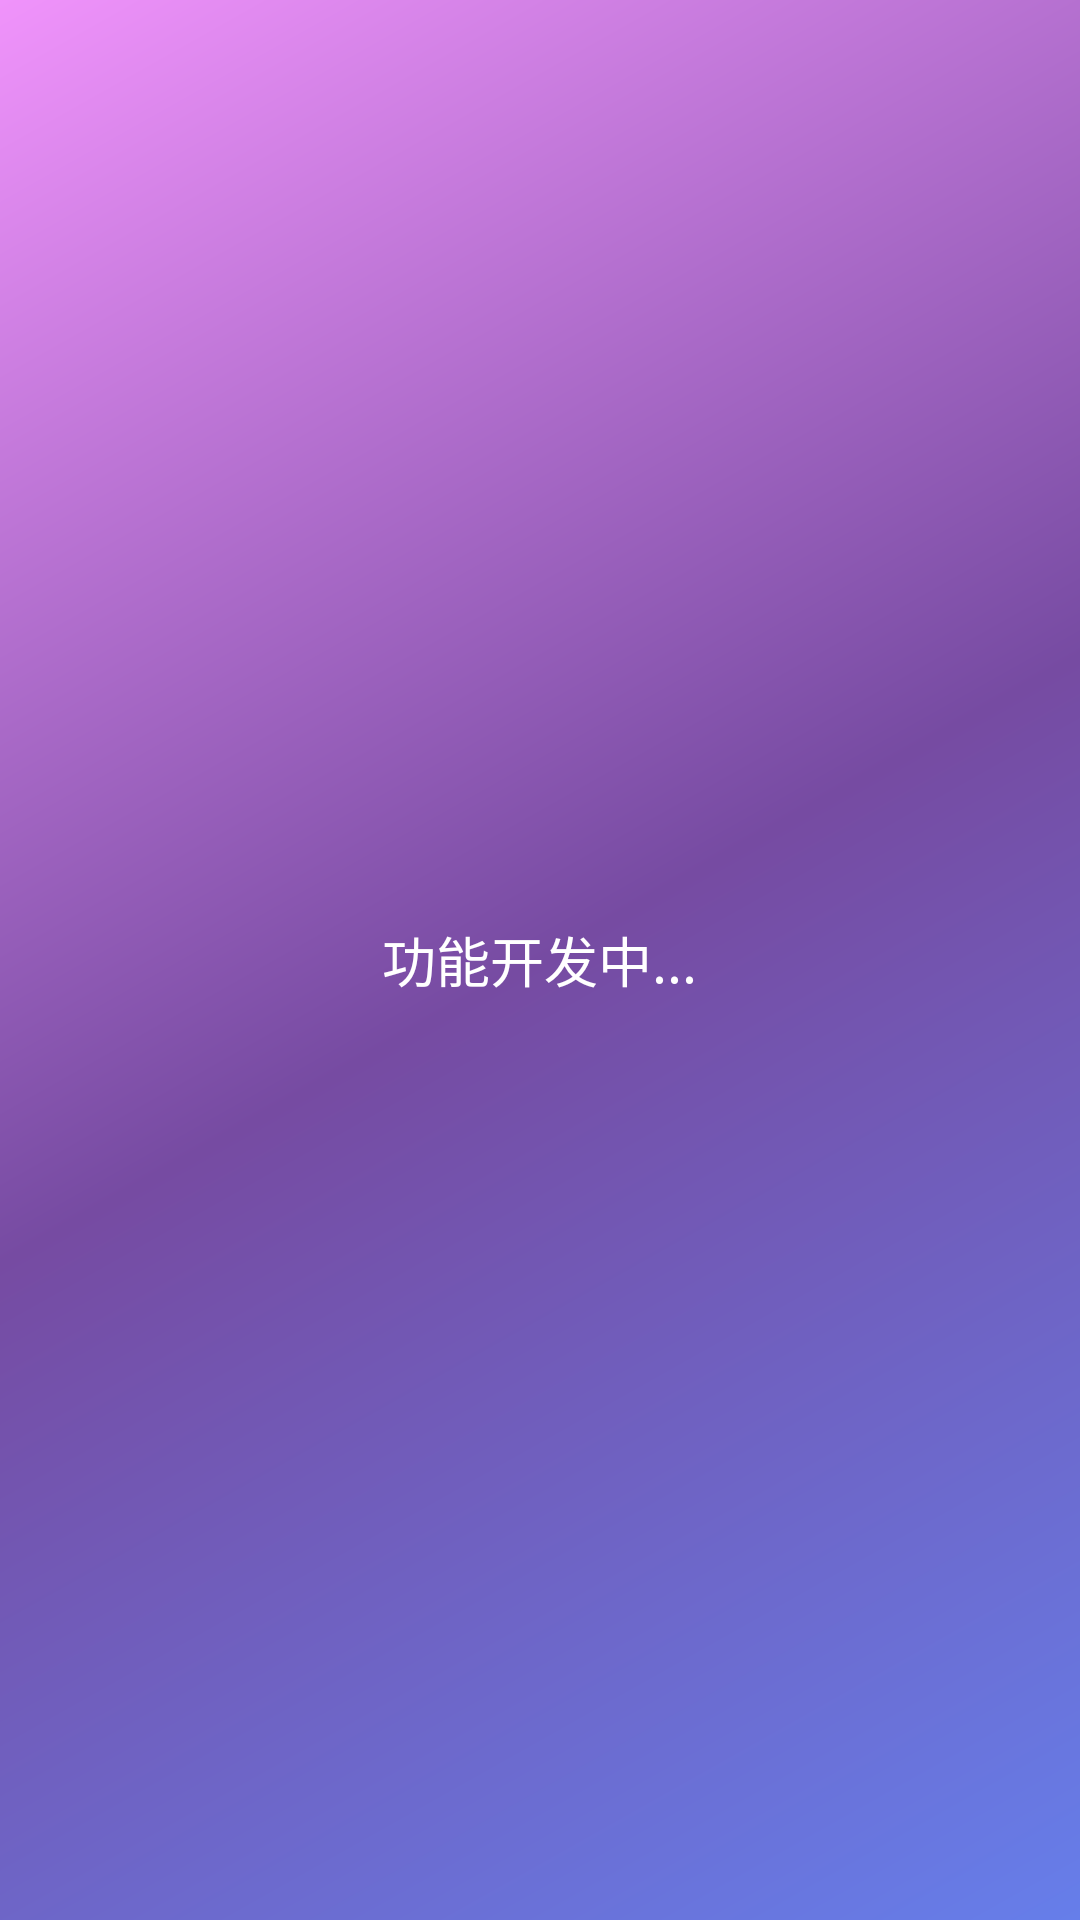

Here is an Android app screen rendered from its layout file. Give the layout XML and the strings, colors and styles it references.
<!-- AndroidManifest.xml: application theme Theme.Divination -->
<!-- res/layout/fragment_placeholder.xml -->
<?xml version="1.0" encoding="utf-8"?>
<FrameLayout xmlns:android="http://schemas.android.com/apk/res/android"
    android:layout_width="match_parent"
    android:layout_height="match_parent"
    android:background="@drawable/gradient_background">
    
    <TextView
        android:id="@+id/tvPlaceholder"
        android:layout_width="wrap_content"
        android:layout_height="wrap_content"
        android:layout_gravity="center"
        android:text="功能开发中..."
        android:textSize="18sp"
        android:textColor="@android:color/white" />
        
</FrameLayout>
<!-- resources referenced by this layout -->
<resources>
  <!-- drawable gradient_background (drawable) -->
  <?xml version="1.0" encoding="utf-8"?>
  <shape xmlns:android="http://schemas.android.com/apk/res/android">
      <gradient
          android:angle="135"
          android:startColor="@color/gradient_start"
          android:centerColor="@color/gradient_center"
          android:endColor="@color/gradient_end"
          android:type="linear" />
  </shape>
  <style name="Theme.Divination" parent="Theme.MaterialComponents.DayNight.NoActionBar">
          
          <item name="colorPrimary">@color/colorPrimary</item>
          <item name="colorPrimaryVariant">@color/colorPrimaryDark</item>
          <item name="colorOnPrimary">@color/white</item>
          
          <item name="colorSecondary">@color/colorAccent</item>
          <item name="colorSecondaryVariant">@color/gold_dark</item>
          <item name="colorOnSecondary">@color/black</item>
          
          <item name="android:statusBarColor">@color/colorPrimary</item>
          <item name="android:windowLightStatusBar" tools:targetApi="23">false</item>
          
          <item name="android:navigationBarColor">@color/white</item>
          <item name="android:windowLightNavigationBar" tools:targetApi="27">true</item>
          
          <item name="android:windowBackground">@color/divination_background</item>
          
          <item name="materialCardViewStyle">@style/Widget.Divination.CardView</item>
          <item name="materialButtonStyle">@style/Widget.Divination.Button</item>
          <item name="textInputStyle">@style/Widget.Divination.TextInputLayout</item>
      </style>
  <color name="gradient_start">#667EEA</color>
  <color name="gradient_center">#764BA2</color>
  <color name="gradient_end">#F093FB</color>
  <color name="colorPrimary">#7C4DFF</color>
  <color name="colorPrimaryDark">#651FFF</color>
  <color name="white">#FFFFFFFF</color>
  <color name="colorAccent">#FFD700</color>
  <color name="gold_dark">#C5A500</color>
  <color name="black">#FF000000</color>
  <color name="divination_background">#F5F5F5</color>
  <style name="Widget.Divination.CardView" parent="Widget.MaterialComponents.CardView">
          <item name="cardCornerRadius">@dimen/card_corner_radius</item>
          <item name="cardElevation">@dimen/card_elevation</item>
          <item name="cardBackgroundColor">@color/divination_card_background</item>
          <item name="contentPadding">@dimen/card_padding</item>
      </style>
  <style name="Widget.Divination.Button" parent="Widget.MaterialComponents.Button">
          <item name="cornerRadius">@dimen/button_corner_radius</item>
          <item name="elevation">@dimen/button_elevation</item>
          <item name="android:minHeight">@dimen/button_height</item>
          <item name="android:textSize">@dimen/body_text_size</item>
          <item name="android:textAllCaps">false</item>
      </style>
  <style name="Widget.Divination.TextInputLayout" parent="Widget.MaterialComponents.TextInputLayout.OutlinedBox">
          <item name="boxCornerRadiusBottomEnd">@dimen/button_corner_radius</item>
          <item name="boxCornerRadiusBottomStart">@dimen/button_corner_radius</item>
          <item name="boxCornerRadiusTopEnd">@dimen/button_corner_radius</item>
          <item name="boxCornerRadiusTopStart">@dimen/button_corner_radius</item>
          <item name="boxStrokeColor">@color/colorPrimary</item>
      </style>
  <dimen name="card_corner_radius">12dp</dimen>
  <dimen name="card_elevation">4dp</dimen>
  <color name="divination_card_background">#FFFFFF</color>
  <dimen name="card_padding">16dp</dimen>
  <dimen name="button_corner_radius">8dp</dimen>
  <dimen name="button_elevation">2dp</dimen>
  <dimen name="button_height">48dp</dimen>
  <dimen name="body_text_size">16sp</dimen>
</resources>
